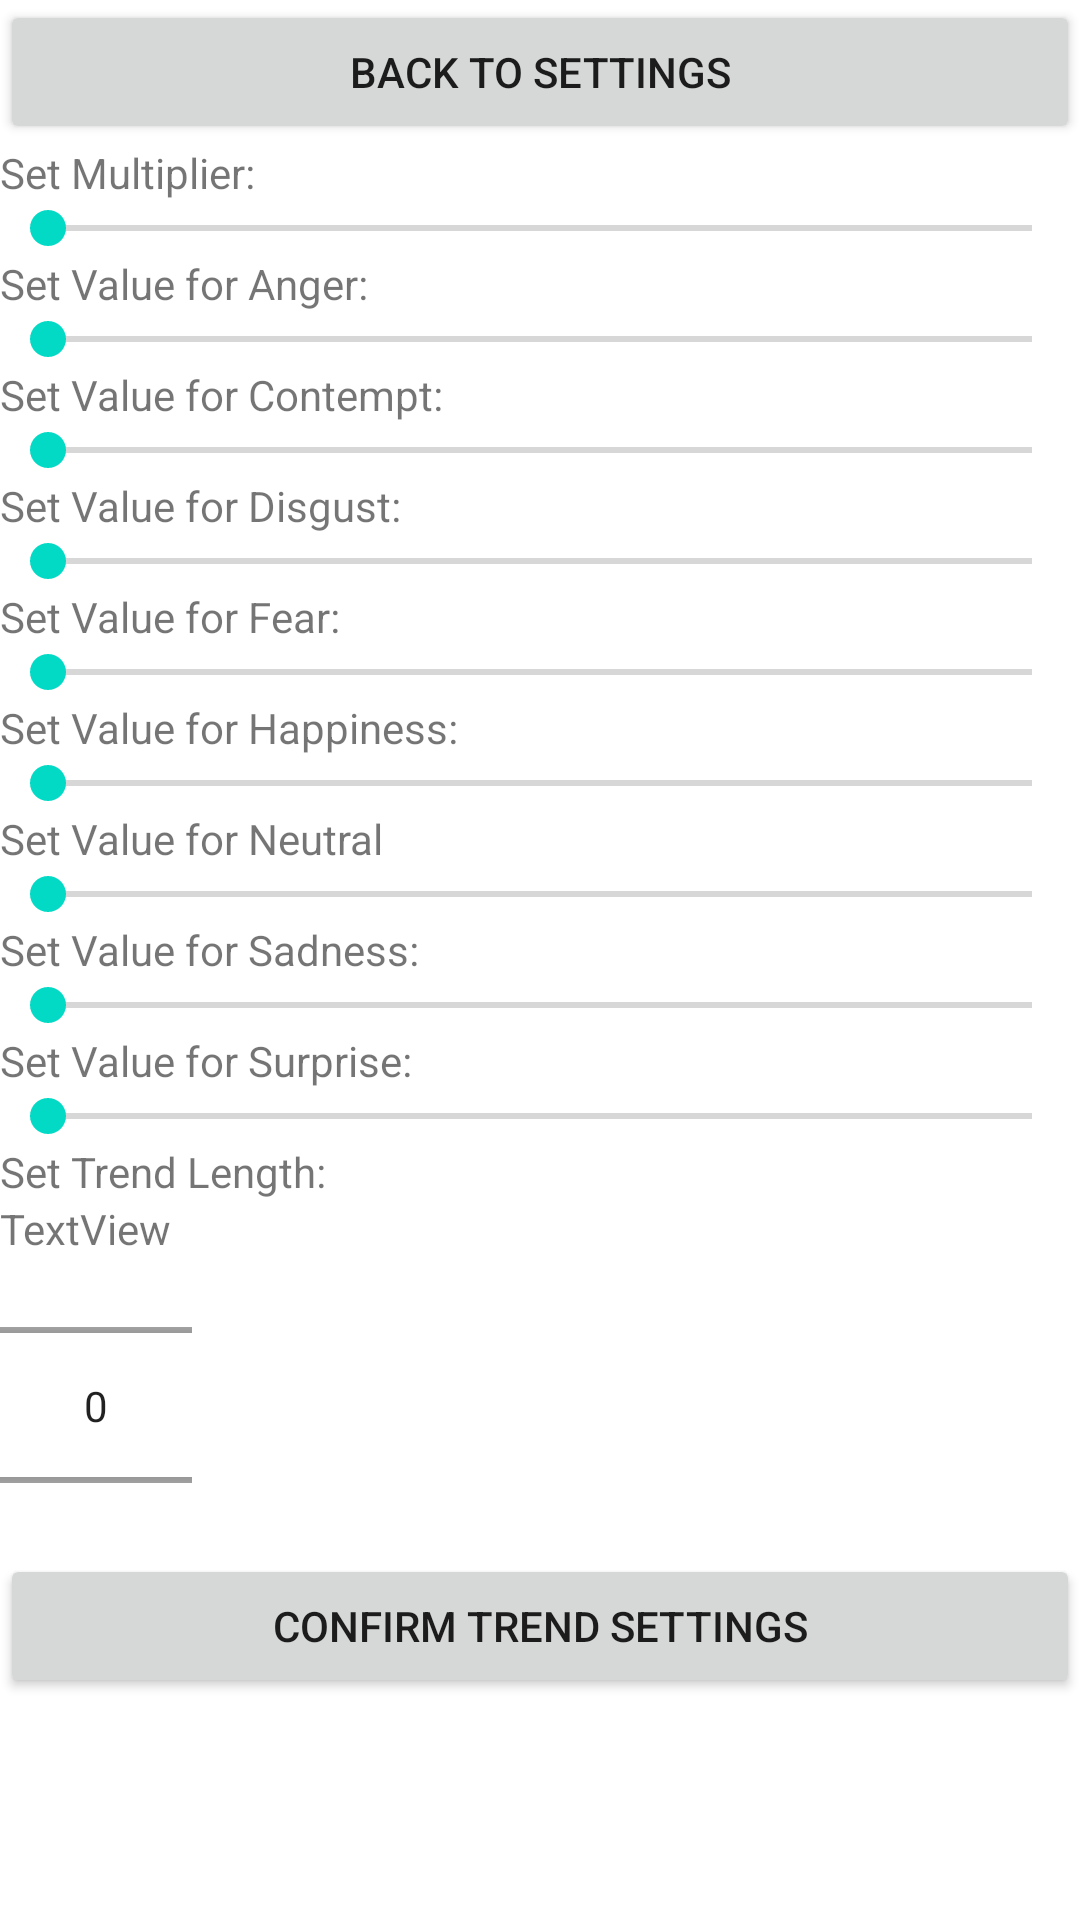

The Android layout XML behind this screen, and the referenced resources:
<!-- AndroidManifest.xml: application theme Theme.Iav7 -->
<!-- res/layout/activity_trend_settings.xml -->
<?xml version="1.0" encoding="utf-8"?>
<LinearLayout xmlns:android="http://schemas.android.com/apk/res/android"
    xmlns:app="http://schemas.android.com/apk/res-auto"
    xmlns:tools="http://schemas.android.com/tools"
    android:layout_width="match_parent"
    android:layout_height="match_parent"
    android:orientation="vertical"
    tools:context=".WriteJournalActivity">

    <Button
        android:id="@+id/btnBackToSettingsFromTrendSettings"
        android:layout_width="match_parent"
        android:layout_height="wrap_content"
        android:text="Back To Settings" />

    <TextView
        android:id="@+id/textMultiplier"
        android:layout_width="match_parent"
        android:layout_height="wrap_content"
        android:text="Set Multiplier:" />

    <SeekBar
        android:id="@+id/seekBarMultiplier"
        android:layout_width="match_parent"
        android:layout_height="wrap_content"
        tools:layout_editor_absoluteX="157dp"
        tools:layout_editor_absoluteY="77dp"
        android:max="50"
        android:min="10"/>

    <TextView
        android:id="@+id/textAnger"
        android:layout_width="match_parent"
        android:layout_height="wrap_content"
        android:text="Set Value for Anger:" />

    <SeekBar
        android:id="@+id/seekBarAnger"
        android:layout_width="match_parent"
        android:layout_height="wrap_content"
        android:max="50"
        android:min="0"/>

    <TextView
        android:id="@+id/textContempt"
        android:layout_width="match_parent"
        android:layout_height="wrap_content"
        android:text="Set Value for Contempt:" />

    <SeekBar
        android:id="@+id/seekBarContempt"
        android:layout_width="match_parent"
        android:layout_height="wrap_content"
        android:max="50"
        android:min="0"/>

    <TextView
        android:id="@+id/textDisgust"
        android:layout_width="match_parent"
        android:layout_height="wrap_content"
        android:text="Set Value for Disgust:" />

    <SeekBar
        android:id="@+id/seekBarDisgust"
        android:layout_width="match_parent"
        android:layout_height="wrap_content"
        android:max="50"
        android:min="0"/>

    <TextView
        android:id="@+id/textFear"
        android:layout_width="match_parent"
        android:layout_height="wrap_content"
        android:text="Set Value for Fear:" />

    <SeekBar
        android:id="@+id/seekBarFear"
        android:layout_width="match_parent"
        android:layout_height="wrap_content"
        android:max="50"
        android:min="0"/>

    <TextView
        android:id="@+id/textHappiness"
        android:layout_width="match_parent"
        android:layout_height="wrap_content"
        android:text="Set Value for Happiness:" />

    <SeekBar
        android:id="@+id/seekBarHappiness"
        android:layout_width="match_parent"
        android:layout_height="wrap_content"
        android:max="50"
        android:min="0"/>

    <TextView
        android:id="@+id/textNeutral"
        android:layout_width="match_parent"
        android:layout_height="wrap_content"
        android:text="Set Value for Neutral" />

    <SeekBar
        android:id="@+id/seekBarNeutral"
        android:layout_width="match_parent"
        android:layout_height="wrap_content"
        android:max="50"
        android:min="0"/>

    <TextView
        android:id="@+id/textSadness"
        android:layout_width="match_parent"
        android:layout_height="wrap_content"
        android:text="Set Value for Sadness:" />

    <SeekBar
        android:id="@+id/seekBarSadness"
        android:layout_width="match_parent"
        android:layout_height="wrap_content"
        android:max="50"
        android:min="0"/>

    <TextView
        android:id="@+id/textSurprise"
        android:layout_width="match_parent"
        android:layout_height="wrap_content"
        android:text="Set Value for Surprise:" />

    <SeekBar
        android:id="@+id/seekBarSurprise"
        android:layout_width="match_parent"
        android:layout_height="wrap_content"
        android:max="50"
        android:min="0"/>

    <TextView
        android:id="@+id/textViewSetTrendLength"
        android:layout_width="match_parent"
        android:layout_height="wrap_content"
        android:text="Set Trend Length:" />

    <TextView
        android:id="@+id/textViewNumber"
        android:layout_width="match_parent"
        android:layout_height="wrap_content"
        android:text="TextView" />

    <NumberPicker
        android:id="@+id/NumberPicker"
        android:layout_width="wrap_content"
        android:layout_height="99dp" />

    <Button
        android:id="@+id/btnConfirmTrendSettings"
        android:layout_width="match_parent"
        android:layout_height="wrap_content"
        android:text="Confirm Trend Settings" />


</LinearLayout>
<!-- resources referenced by this layout -->
<resources>
  <style name="Theme.Iav7" parent="Theme.MaterialComponents.DayNight.DarkActionBar">
          
          <item name="colorPrimary">@color/purple_500</item>
          <item name="colorPrimaryVariant">@color/purple_700</item>
          <item name="colorOnPrimary">@color/white</item>
          
          <item name="colorSecondary">@color/teal_200</item>
          <item name="colorSecondaryVariant">@color/teal_700</item>
          <item name="colorOnSecondary">@color/black</item>
          
          <item name="android:statusBarColor" tools:targetApi="l">?attr/colorPrimaryVariant</item>
          
      </style>
  <color name="purple_500">#FF6200EE</color>
  <color name="purple_700">#FF3700B3</color>
  <color name="white">#FFFFFFFF</color>
  <color name="teal_200">#FF03DAC5</color>
  <color name="teal_700">#FF018786</color>
  <color name="black">#FF000000</color>
</resources>
